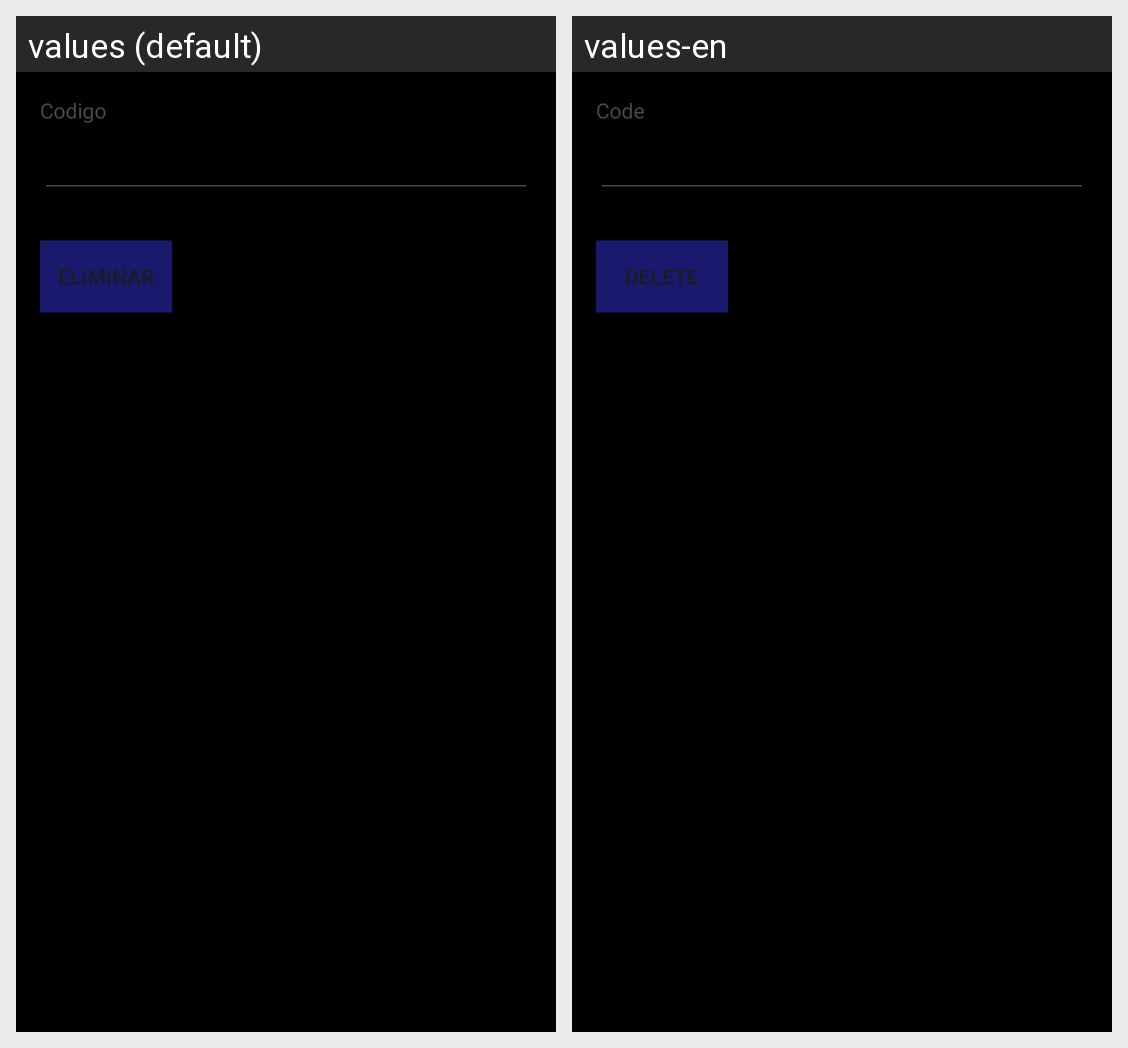

Strings drawn on this Android screen and how each of the app's shown locales translates them:
Android screen res/layout/activity_doctor_eliminar.xml rendered under 2 locales, left to right: values (default), values-en. Device: Nexus 5 (rendered at 1080×1920; each locale shown at half size, 540×960, under a caption strip naming it); theme Theme.FarmaciaRikas.
Strings drawn on this screen, with the default value and each locale's value (text and hints the layout hard-codes, and strings that could not be matched under every locale, appear in the picture but are not listed):

idDoctor
  values: Codigo
  values-en: Code

eliminar
  values: Eliminar
  values-en: Delete
